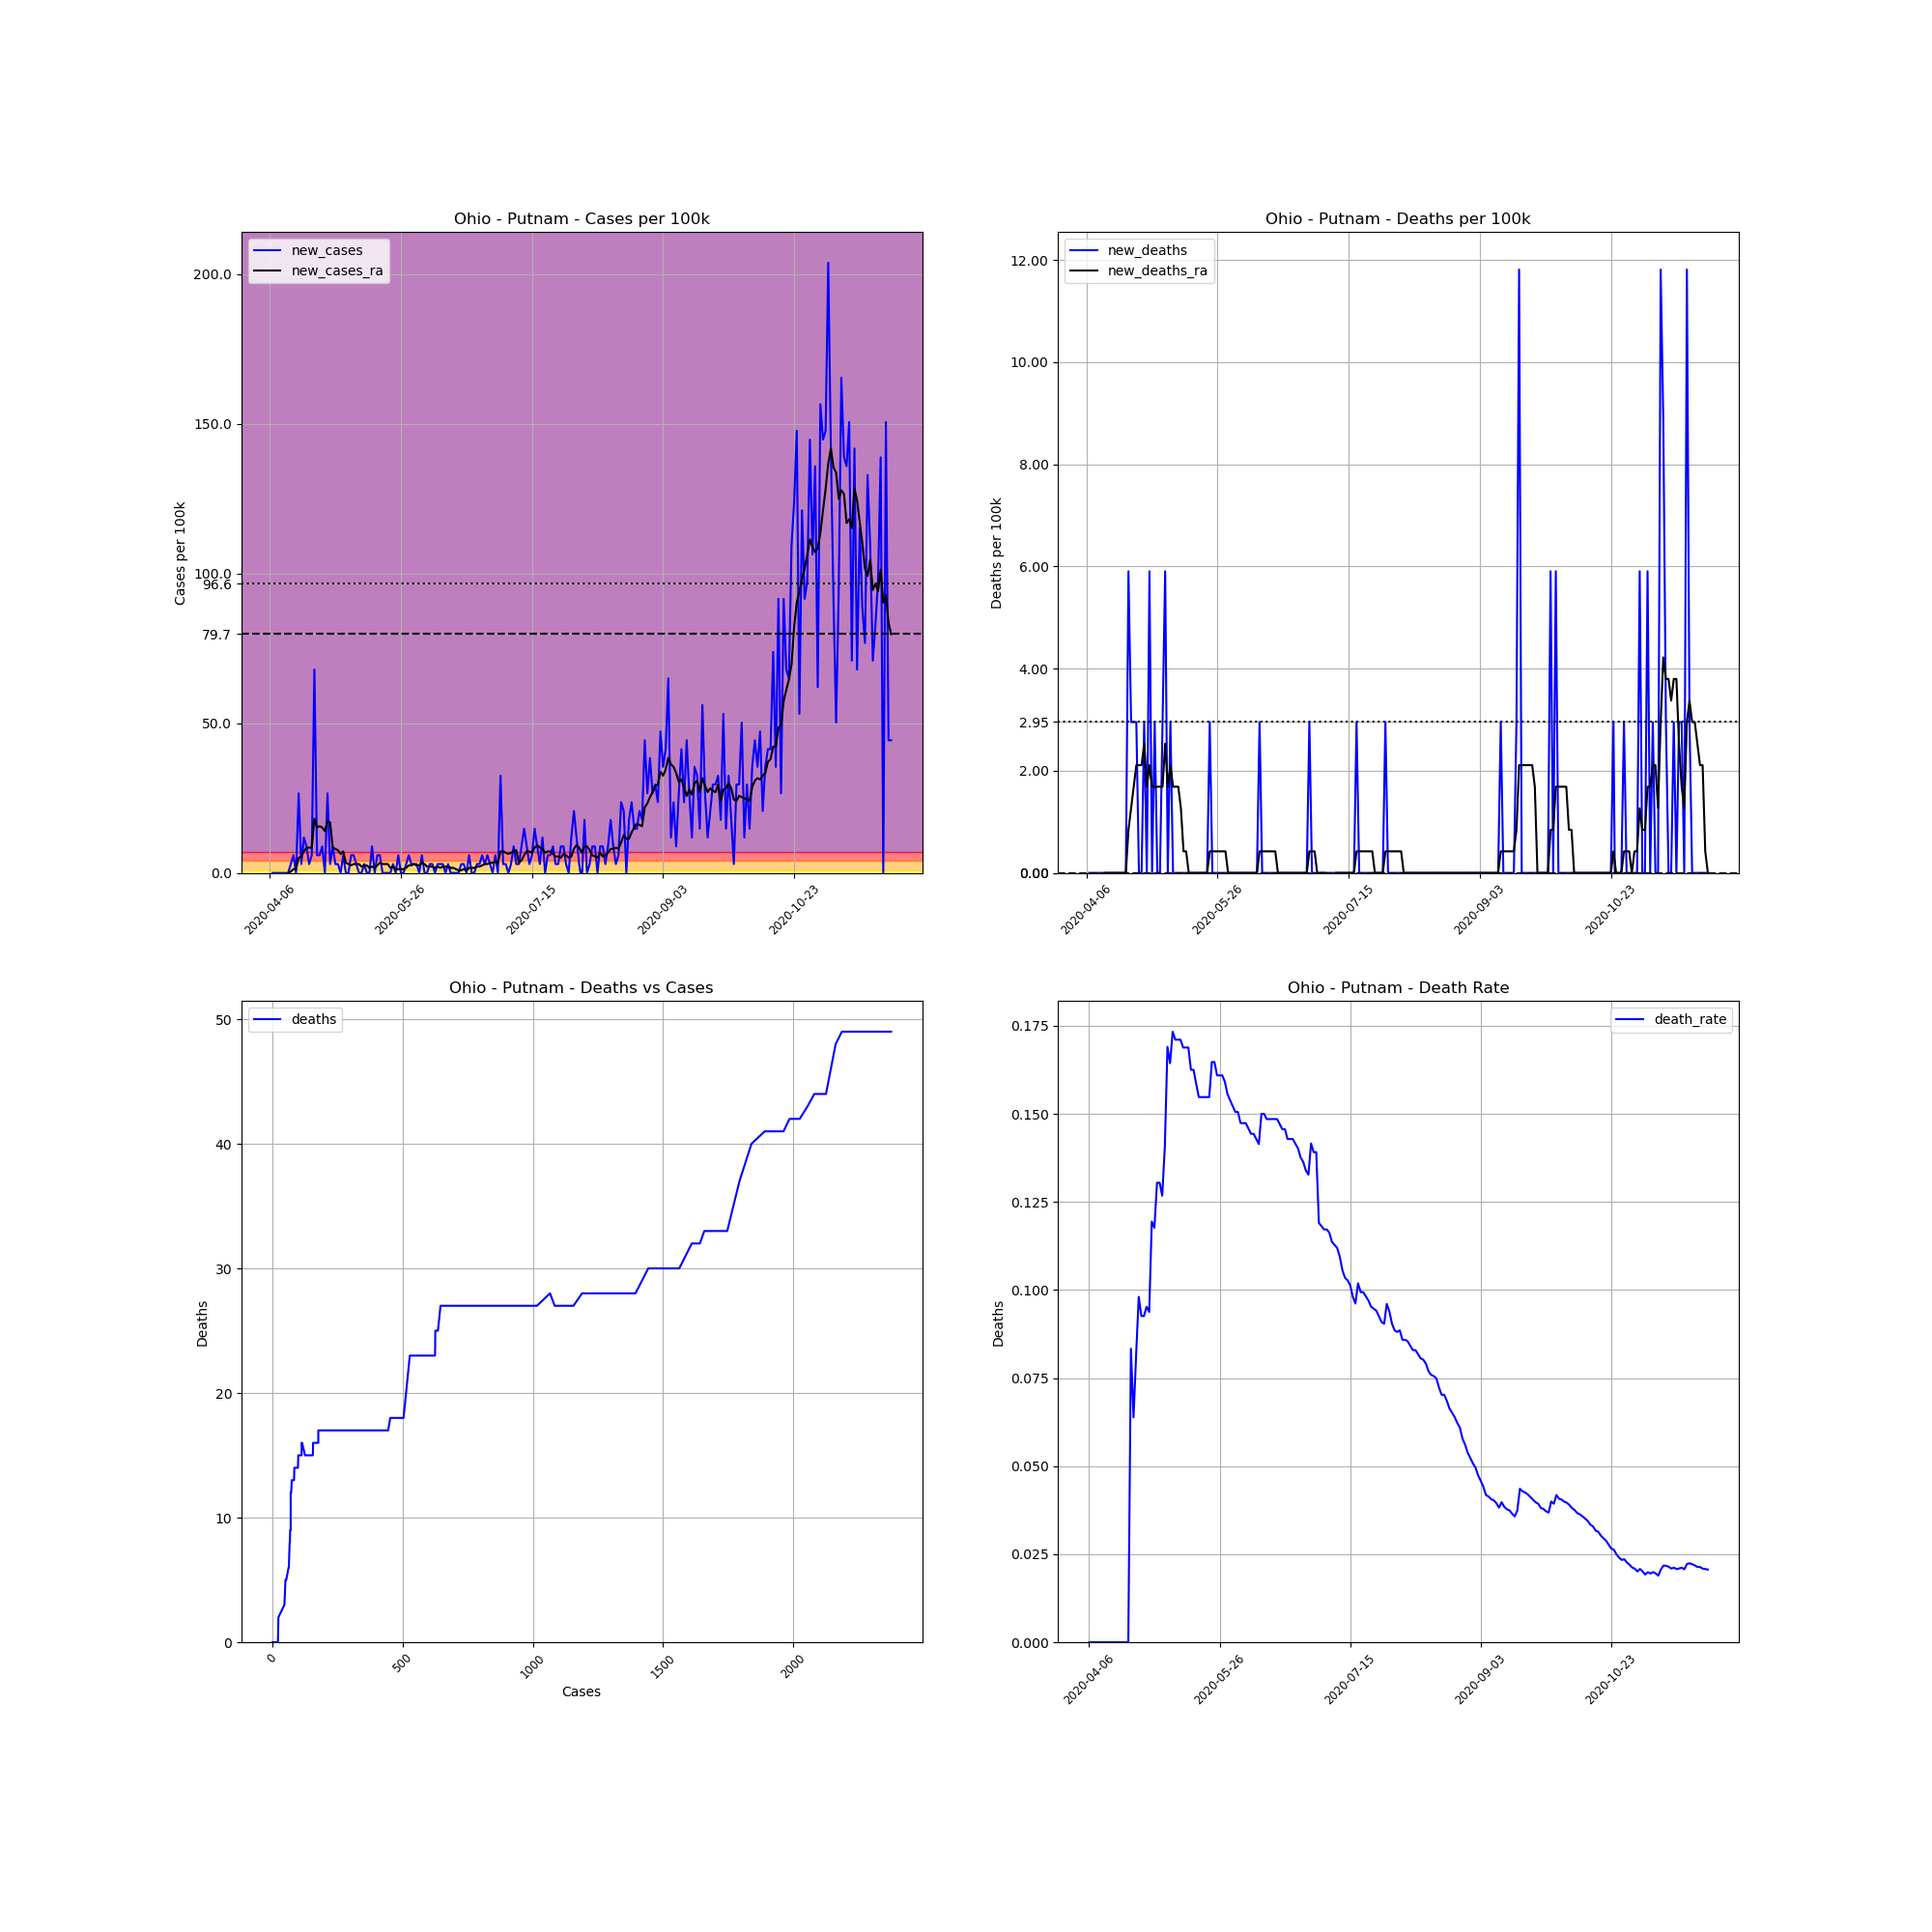

The file beside this chart, header and first rows:
, date, county, state, fips, cases, deaths, COUNTY, STNAME, CTYNAME, POPESTIMATE2019, cases_per_100k, deaths_per_100k, death_rate, new_cases, new_deaths, new_cases_ra, new_deaths_ra
615763, 2020-04-06, Putnam, Ohio, 39137, 1, 0.0, 137, Ohio, Putnam, 33861, 2.953, 0.0, 0.0, , , , 
615764, 2020-04-07, Putnam, Ohio, 39137, 1, 0.0, 137, Ohio, Putnam, 33861, 2.953, 0.0, 0.0, 0.0, 0.0, , 
615765, 2020-04-08, Putnam, Ohio, 39137, 1, 0.0, 137, Ohio, Putnam, 33861, 2.953, 0.0, 0.0, 0.0, 0.0, , 
615766, 2020-04-09, Putnam, Ohio, 39137, 1, 0.0, 137, Ohio, Putnam, 33861, 2.953, 0.0, 0.0, 0.0, 0.0, , 
615767, 2020-04-10, Putnam, Ohio, 39137, 1, 0.0, 137, Ohio, Putnam, 33861, 2.953, 0.0, 0.0, 0.0, 0.0, , 
615768, 2020-04-11, Putnam, Ohio, 39137, 1, 0.0, 137, Ohio, Putnam, 33861, 2.953, 0.0, 0.0, 0.0, 0.0, , 
615769, 2020-04-12, Putnam, Ohio, 39137, 1, 0.0, 137, Ohio, Putnam, 33861, 2.953, 0.0, 0.0, 0.0, 0.0, , 
615770, 2020-04-13, Putnam, Ohio, 39137, 1, 0.0, 137, Ohio, Putnam, 33861, 2.953, 0.0, 0.0, 0.0, 0.0, 0.0, 0.0
615771, 2020-04-14, Putnam, Ohio, 39137, 2, 0.0, 137, Ohio, Putnam, 33861, 5.907, 0.0, 0.0, 2.953, 0.0, 0.4219, 0.0
615772, 2020-04-15, Putnam, Ohio, 39137, 4, 0.0, 137, Ohio, Putnam, 33861, 11.81, 0.0, 0.0, 5.907, 0.0, 1.266, 0.0
615773, 2020-04-16, Putnam, Ohio, 39137, 4, 0.0, 137, Ohio, Putnam, 33861, 11.81, 0.0, 0.0, 0.0, 0.0, 1.266, 0.0
615774, 2020-04-17, Putnam, Ohio, 39137, 13, 0.0, 137, Ohio, Putnam, 33861, 38.39, 0.0, 0.0, 26.58, 0.0, 5.063, 0.0
615775, 2020-04-18, Putnam, Ohio, 39137, 14, 0.0, 137, Ohio, Putnam, 33861, 41.35, 0.0, 0.0, 2.953, 0.0, 5.485, 0.0
615776, 2020-04-19, Putnam, Ohio, 39137, 18, 0.0, 137, Ohio, Putnam, 33861, 53.16, 0.0, 0.0, 11.81, 0.0, 7.172, 0.0
615777, 2020-04-20, Putnam, Ohio, 39137, 21, 0.0, 137, Ohio, Putnam, 33861, 62.02, 0.0, 0.0, 8.86, 0.0, 8.438, 0.0
615778, 2020-04-21, Putnam, Ohio, 39137, 22, 0.0, 137, Ohio, Putnam, 33861, 64.97, 0.0, 0.0, 2.953, 0.0, 8.438, 0.0
615779, 2020-04-22, Putnam, Ohio, 39137, 24, 2.0, 137, Ohio, Putnam, 33861, 70.88, 5.907, 0.08333, 5.907, 5.907, 8.438, 0.8438
615780, 2020-04-23, Putnam, Ohio, 39137, 47, 3.0, 137, Ohio, Putnam, 33861, 138.8, 8.86, 0.06383, 67.92, 2.953, 18.14, 1.266
615781, 2020-04-24, Putnam, Ohio, 39137, 49, 4.0, 137, Ohio, Putnam, 33861, 144.7, 11.81, 0.08163, 5.907, 2.953, 15.19, 1.688
615782, 2020-04-25, Putnam, Ohio, 39137, 51, 5.0, 137, Ohio, Putnam, 33861, 150.6, 14.77, 0.09804, 5.907, 2.953, 15.61, 2.109
615783, 2020-04-26, Putnam, Ohio, 39137, 54, 5.0, 137, Ohio, Putnam, 33861, 159.5, 14.77, 0.09259, 8.86, 0.0, 15.19, 2.109
615784, 2020-04-27, Putnam, Ohio, 39137, 54, 5.0, 137, Ohio, Putnam, 33861, 159.5, 14.77, 0.09259, 0.0, 0.0, 13.92, 2.109
615785, 2020-04-28, Putnam, Ohio, 39137, 63, 6.0, 137, Ohio, Putnam, 33861, 186.1, 17.72, 0.09524, 26.58, 2.953, 17.3, 2.531
615786, 2020-04-29, Putnam, Ohio, 39137, 64, 6.0, 137, Ohio, Putnam, 33861, 189, 17.72, 0.09375, 2.953, 0.0, 16.88, 1.688
615787, 2020-04-30, Putnam, Ohio, 39137, 67, 8.0, 137, Ohio, Putnam, 33861, 197.9, 23.63, 0.1194, 8.86, 5.907, 8.438, 2.109
615788, 2020-05-01, Putnam, Ohio, 39137, 68, 8.0, 137, Ohio, Putnam, 33861, 200.8, 23.63, 0.1176, 2.953, 0.0, 8.016, 1.688
615789, 2020-05-02, Putnam, Ohio, 39137, 69, 9.0, 137, Ohio, Putnam, 33861, 203.8, 26.58, 0.1304, 2.953, 2.953, 7.594, 1.688
615790, 2020-05-03, Putnam, Ohio, 39137, 69, 9.0, 137, Ohio, Putnam, 33861, 203.8, 26.58, 0.1304, 0.0, 0.0, 6.328, 1.688
615791, 2020-05-04, Putnam, Ohio, 39137, 71, 9.0, 137, Ohio, Putnam, 33861, 209.7, 26.58, 0.1268, 5.907, 0.0, 7.172, 1.688
615792, 2020-05-05, Putnam, Ohio, 39137, 71, 10.0, 137, Ohio, Putnam, 33861, 209.7, 29.53, 0.1408, 0.0, 2.953, 3.375, 1.688
615793, 2020-05-06, Putnam, Ohio, 39137, 71, 12.0, 137, Ohio, Putnam, 33861, 209.7, 35.44, 0.169, 0.0, 5.907, 2.953, 2.531
615794, 2020-05-07, Putnam, Ohio, 39137, 73, 12.0, 137, Ohio, Putnam, 33861, 215.6, 35.44, 0.1644, 5.907, 0.0, 2.531, 1.688
615795, 2020-05-08, Putnam, Ohio, 39137, 75, 13.0, 137, Ohio, Putnam, 33861, 221.5, 38.39, 0.1733, 5.907, 2.953, 2.953, 2.109
615796, 2020-05-09, Putnam, Ohio, 39137, 76, 13.0, 137, Ohio, Putnam, 33861, 224.4, 38.39, 0.1711, 2.953, 0.0, 2.953, 1.688
615797, 2020-05-10, Putnam, Ohio, 39137, 76, 13.0, 137, Ohio, Putnam, 33861, 224.4, 38.39, 0.1711, 0.0, 0.0, 2.953, 1.688
615798, 2020-05-11, Putnam, Ohio, 39137, 76, 13.0, 137, Ohio, Putnam, 33861, 224.4, 38.39, 0.1711, 0.0, 0.0, 2.109, 1.688
615799, 2020-05-12, Putnam, Ohio, 39137, 77, 13.0, 137, Ohio, Putnam, 33861, 227.4, 38.39, 0.1688, 2.953, 0.0, 2.531, 1.266
615800, 2020-05-13, Putnam, Ohio, 39137, 77, 13.0, 137, Ohio, Putnam, 33861, 227.4, 38.39, 0.1688, 0.0, 0.0, 2.531, 0.4219
615801, 2020-05-14, Putnam, Ohio, 39137, 77, 13.0, 137, Ohio, Putnam, 33861, 227.4, 38.39, 0.1688, 0.0, 0.0, 1.688, 0.4219
615802, 2020-05-15, Putnam, Ohio, 39137, 80, 13.0, 137, Ohio, Putnam, 33861, 236.3, 38.39, 0.1625, 8.86, 0.0, 2.109, 0.0
615803, 2020-05-16, Putnam, Ohio, 39137, 80, 13.0, 137, Ohio, Putnam, 33861, 236.3, 38.39, 0.1625, 0.0, 0.0, 1.688, 0.0
615804, 2020-05-17, Putnam, Ohio, 39137, 82, 13.0, 137, Ohio, Putnam, 33861, 242.2, 38.39, 0.1585, 5.907, 0.0, 2.531, 0.0
615805, 2020-05-18, Putnam, Ohio, 39137, 84, 13.0, 137, Ohio, Putnam, 33861, 248.1, 38.39, 0.1548, 5.907, 0.0, 3.375, 0.0
615806, 2020-05-19, Putnam, Ohio, 39137, 84, 13.0, 137, Ohio, Putnam, 33861, 248.1, 38.39, 0.1548, 0.0, 0.0, 2.953, 0.0
615807, 2020-05-20, Putnam, Ohio, 39137, 84, 13.0, 137, Ohio, Putnam, 33861, 248.1, 38.39, 0.1548, 0.0, 0.0, 2.953, 0.0
615808, 2020-05-21, Putnam, Ohio, 39137, 84, 13.0, 137, Ohio, Putnam, 33861, 248.1, 38.39, 0.1548, 0.0, 0.0, 2.953, 0.0
615809, 2020-05-22, Putnam, Ohio, 39137, 84, 13.0, 137, Ohio, Putnam, 33861, 248.1, 38.39, 0.1548, 0.0, 0.0, 1.688, 0.0
615810, 2020-05-23, Putnam, Ohio, 39137, 85, 14.0, 137, Ohio, Putnam, 33861, 251, 41.35, 0.1647, 2.953, 2.953, 2.109, 0.4219
615811, 2020-05-24, Putnam, Ohio, 39137, 85, 14.0, 137, Ohio, Putnam, 33861, 251, 41.35, 0.1647, 0.0, 0.0, 1.266, 0.4219
615812, 2020-05-25, Putnam, Ohio, 39137, 87, 14.0, 137, Ohio, Putnam, 33861, 256.9, 41.35, 0.1609, 5.907, 0.0, 1.266, 0.4219
615813, 2020-05-26, Putnam, Ohio, 39137, 87, 14.0, 137, Ohio, Putnam, 33861, 256.9, 41.35, 0.1609, 0.0, 0.0, 1.266, 0.4219
615814, 2020-05-27, Putnam, Ohio, 39137, 87, 14.0, 137, Ohio, Putnam, 33861, 256.9, 41.35, 0.1609, 0.0, 0.0, 1.266, 0.4219
615815, 2020-05-28, Putnam, Ohio, 39137, 88, 14.0, 137, Ohio, Putnam, 33861, 259.9, 41.35, 0.1591, 2.953, 0.0, 1.688, 0.4219
615816, 2020-05-29, Putnam, Ohio, 39137, 90, 14.0, 137, Ohio, Putnam, 33861, 265.8, 41.35, 0.1556, 5.907, 0.0, 2.531, 0.4219
615817, 2020-05-30, Putnam, Ohio, 39137, 91, 14.0, 137, Ohio, Putnam, 33861, 268.7, 41.35, 0.1538, 2.953, 0.0, 2.531, 0.0
615818, 2020-05-31, Putnam, Ohio, 39137, 92, 14.0, 137, Ohio, Putnam, 33861, 271.7, 41.35, 0.1522, 2.953, 0.0, 2.953, 0.0
615819, 2020-06-01, Putnam, Ohio, 39137, 93, 14.0, 137, Ohio, Putnam, 33861, 274.7, 41.35, 0.1505, 2.953, 0.0, 2.531, 0.0
615820, 2020-06-02, Putnam, Ohio, 39137, 93, 14.0, 137, Ohio, Putnam, 33861, 274.7, 41.35, 0.1505, 0.0, 0.0, 2.531, 0.0
615821, 2020-06-03, Putnam, Ohio, 39137, 95, 14.0, 137, Ohio, Putnam, 33861, 280.6, 41.35, 0.1474, 5.907, 0.0, 3.375, 0.0
615822, 2020-06-04, Putnam, Ohio, 39137, 95, 14.0, 137, Ohio, Putnam, 33861, 280.6, 41.35, 0.1474, 0.0, 0.0, 2.953, 0.0
... 178 more rows
